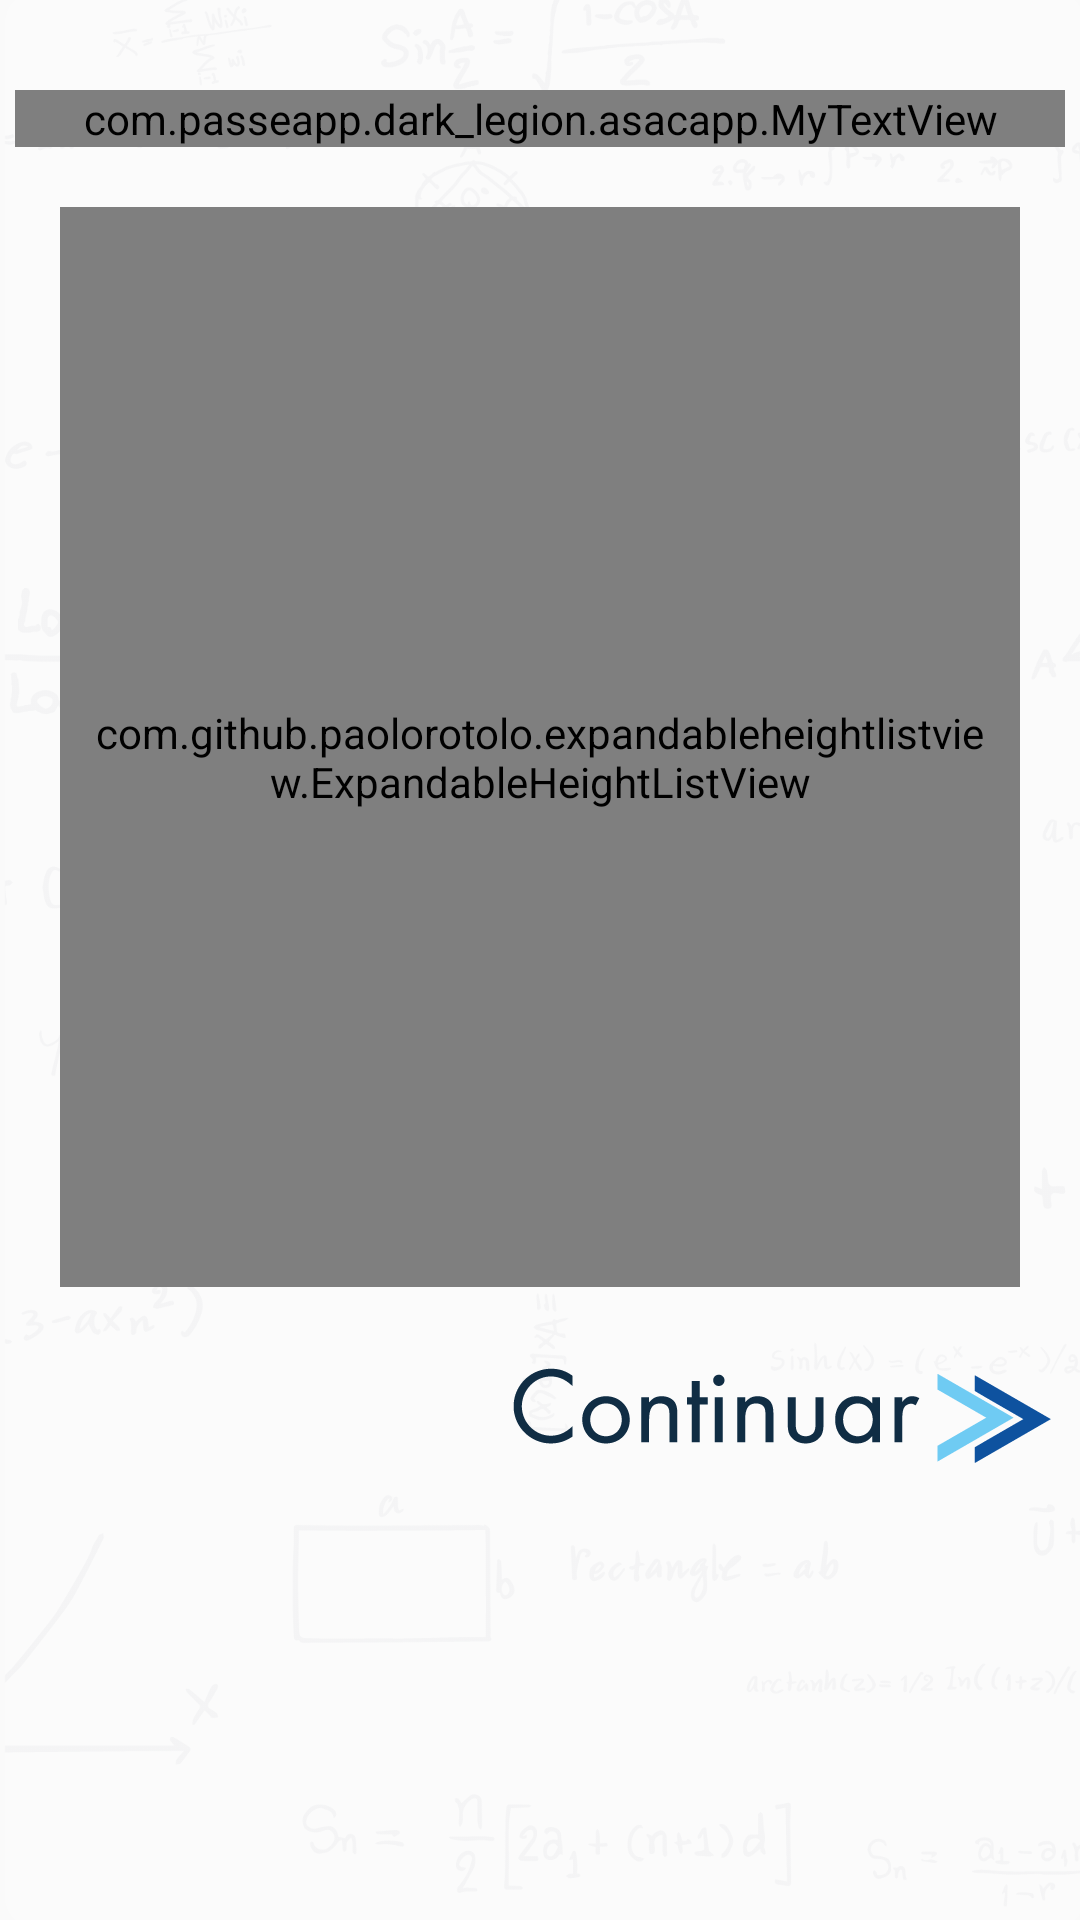

Write the Android layout XML for this screen, with the resource values it uses.
<!-- AndroidManifest.xml: application theme AppTheme -->
<!-- res/layout/activity_test.xml -->
<?xml version="1.0" encoding="utf-8"?>
<RelativeLayout xmlns:android="http://schemas.android.com/apk/res/android"
    xmlns:app="http://schemas.android.com/apk/res-auto"
    xmlns:tools="http://schemas.android.com/tools"
    android:layout_width="match_parent"
    android:layout_height="match_parent"
    android:background="@drawable/fondo"
    tools:context="com.passeapp.dark_legion.asacapp.TestActivity">


    <ScrollView
        android:layout_width="match_parent"
        android:layout_height="match_parent"
        android:scrollbars="vertical"
        android:background="@null">

        <LinearLayout
            android:layout_width="match_parent"
            android:layout_height="wrap_content"
            android:orientation="vertical">

            <TableLayout
                android:layout_width="match_parent"
                android:layout_height="match_parent"
                android:background="@null">

                <TableRow
                    android:layout_width="match_parent"
                    android:layout_height="wrap_content" >

                    <com.passeapp.dark_legion.asacapp.MyTextView
                        android:id="@+id/lblTemaTest"
                        android:layout_width="wrap_content"
                        android:layout_height="wrap_content"
                        android:textColor="@android:color/black"
                        android:layout_weight="1"
                        android:layout_marginTop="30dp"
                        android:layout_marginStart="5dp"
                        android:layout_marginEnd="5dp"
                        android:textSize="28sp"
                        android:gravity="center"
                        android:maxLines="2"/>
                </TableRow>

                <TableRow
                    android:layout_width="match_parent"
                    android:layout_height="wrap_content"
                    android:gravity="center">

                    <ImageView
                        android:id="@+id/formulaIcon"
                        android:layout_width="wrap_content"
                        android:layout_height="wrap_content"
                        app:srcCompat="@drawable/ver_formula"
                        android:layout_margin="10dp"
                        android:visibility="gone"
                        android:clickable="true"/>
                </TableRow>

                <TableRow
                    android:layout_width="match_parent"
                    android:layout_height="wrap_content"
                    android:orientation="vertical"
                    android:minHeight="400dp">

                    <com.github.paolorotolo.expandableheightlistview.ExpandableHeightListView
                        android:id="@+id/listTest"
                        android:layout_width="match_parent"
                        android:layout_margin="20dp"
                        android:layout_weight="2"
                        android:layout_height="match_parent"
                        android:choiceMode="singleChoice"
                        android:listSelector="@drawable/selector"
                        android:paddingBottom="8dp"
                        android:paddingLeft="10dp"
                        android:paddingRight="10dp"
                        android:paddingTop="15dp"
                        android:scrollbarStyle="outsideOverlay"
                        android:scrollbars="vertical"
                        android:textColor="@android:color/black"
                        android:background="@null"/>


                </TableRow>


                <TableRow
                    android:layout_width="match_parent"
                    android:layout_height="wrap_content"
                    android:gravity="right"
                    >

                    <ImageButton
                        android:layout_width="wrap_content"
                        android:layout_height="wrap_content"
                        android:id="@+id/startTestBtn"
                        android:layout_gravity="right"
                        android:background="@null"
                        android:src="@drawable/continuar"
                        android:layout_marginRight="5dp"
                        android:layout_marginBottom="25dp"
                        />
                </TableRow>
            </TableLayout>

        </LinearLayout>
    </ScrollView>
</RelativeLayout>
<!-- resources referenced by this layout -->
<resources>
  <!-- drawable continuar: png bitmap (drawable-hdpi, 2498 bytes) -->
  <!-- drawable fondo: png bitmap (drawable, 22252 bytes) -->
  <!-- drawable selector (drawable) -->
  <?xml version="1.0" encoding="utf-8" ?>
  <selector xmlns:android="http://schemas.android.com/apk/res/android">
      <item
          android:state_selected="true"
          android:drawable="@color/answer_select_highlight"/>
      <item
          android:state_pressed="true"
          android:drawable="@color/answer_select_highlight" />
  
      <item
          android:drawable="@color/answer_select_highlight" />
  
      <item android:drawable="@color/default_color" android:state_activated="false"/>
      <item android:drawable="@color/answer_select_highlight" android:state_activated="false" android:state_pressed="false"/>
      <item android:drawable="@color/answer_select_highlight" android:state_activated="true" android:state_pressed="true"/>
  </selector>
  <!-- drawable ver_formula: png bitmap (drawable-hdpi, 9995 bytes) -->
  <style name="AppTheme" parent="Theme.AppCompat.Light.NoActionBar">
          
          <item name="colorPrimary">@color/colorPrimary</item>
          <item name="colorPrimaryDark">@color/colorPrimaryDark</item>
          <item name="colorAccent">@color/colorAccent</item>
      </style>
  <color name="answer_select_highlight">#649EEE</color>
  <color name="default_color">#ffffff</color>
  <color name="colorPrimary">#3F51B5</color>
  <color name="colorPrimaryDark">#303F9F</color>
  <color name="colorAccent">#FF4081</color>
</resources>
